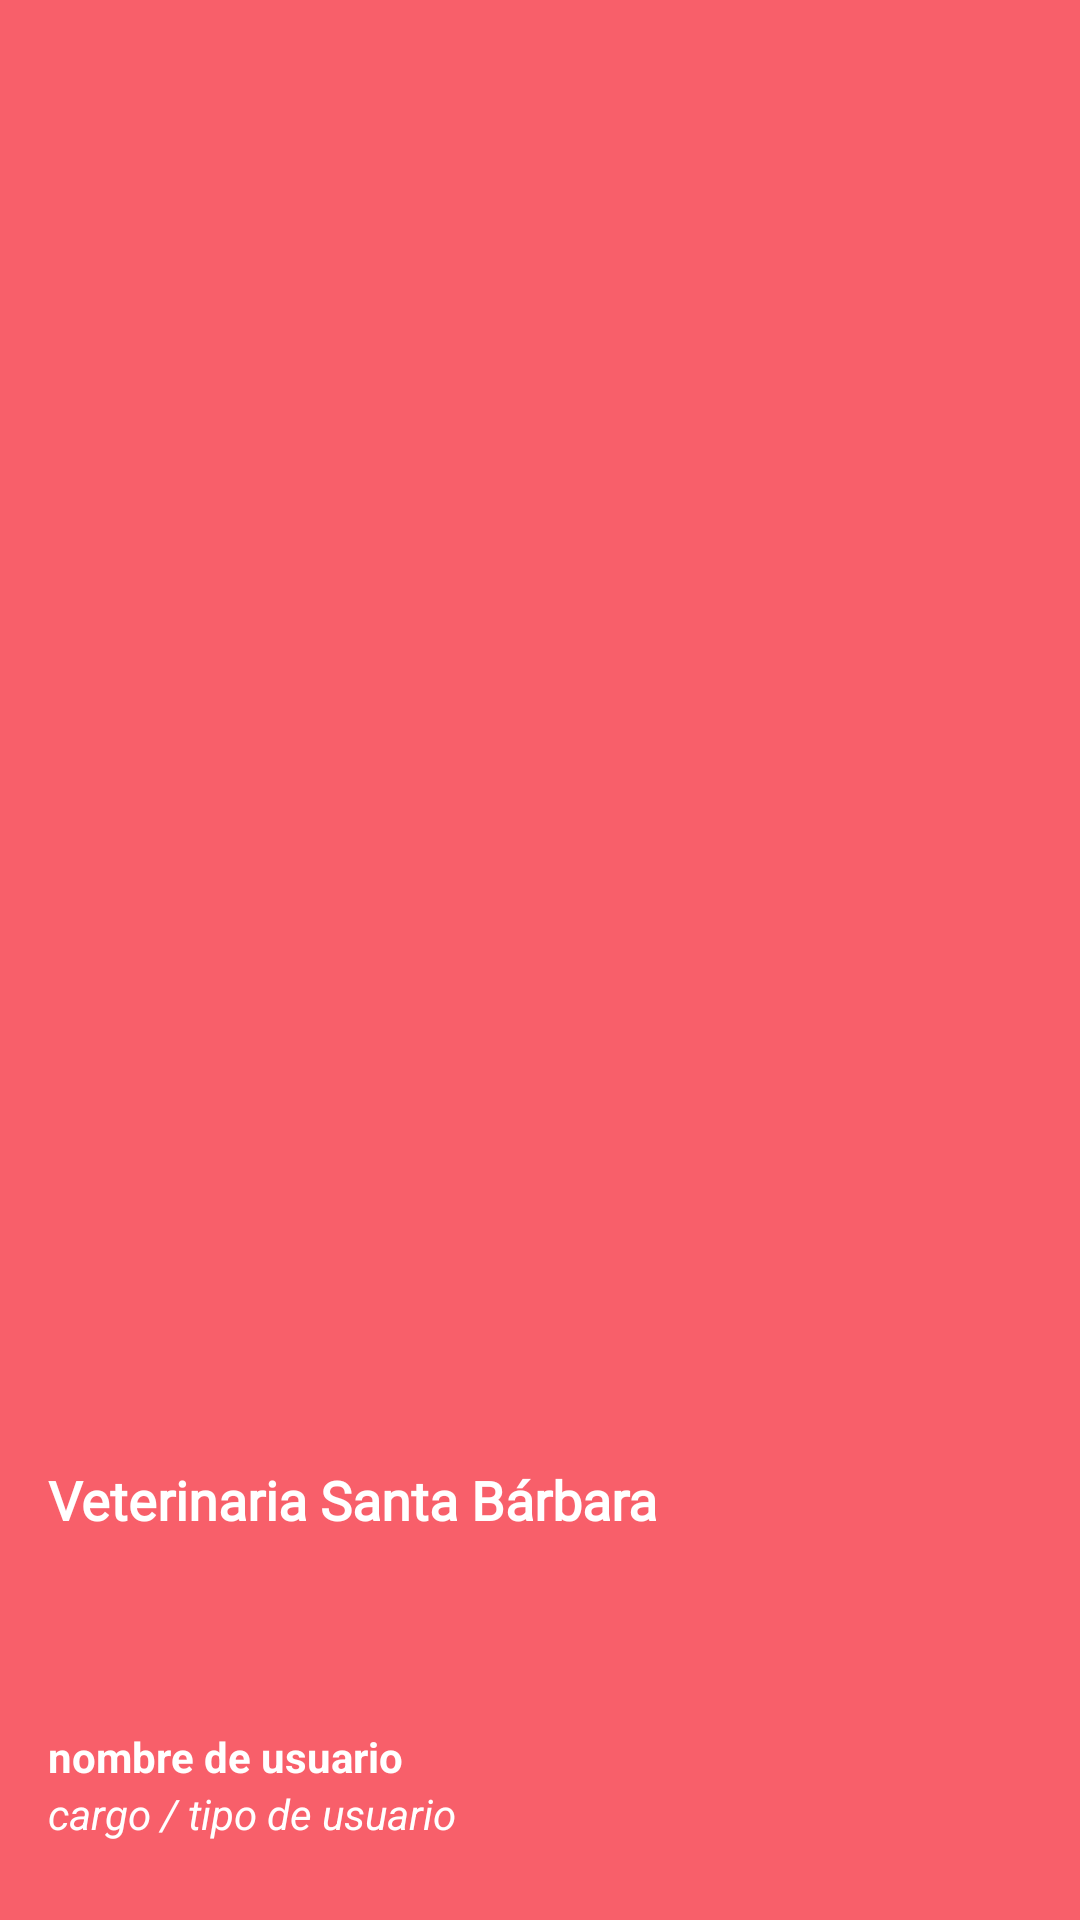

This screen was rendered from an Android layout file. Write that file and the resources it references.
<!-- AndroidManifest.xml: application theme Theme.VetStaBarbaraUDB -->
<!-- res/layout/nav_header.xml -->
<?xml version="1.0" encoding="utf-8"?>
<LinearLayout xmlns:android="http://schemas.android.com/apk/res/android"
    android:orientation="vertical"
    android:layout_width="match_parent"
    android:layout_height="176dp"
    android:background="@color/salmon"
    android:gravity="bottom"
    android:padding="16dp"
    android:theme="@style/ThemeOverlay.AppCompat.Dark"
    >

    <TextView
        android:layout_width="wrap_content"
        android:layout_height="wrap_content"
        android:fontFamily="@font/asap"
        android:text="@string/nomVet"
        android:textColor="@color/white"
        android:textSize="18sp"
        android:textStyle="bold"
        android:layout_marginTop="12dp"/>

    <ImageView
        android:id="@+id/userimg"
        android:layout_width="64dp"
        android:layout_height="64dp"
        android:src="@drawable/userplaceholder" />

    <TextView
        android:id="@+id/username"
        android:layout_width="wrap_content"
        android:layout_height="wrap_content"
        android:text="nombre de usuario"
        android:textColor="@color/white"
        android:textStyle="bold"
        />
    <TextView
        android:id="@+id/usertype"
        android:layout_width="wrap_content"
        android:layout_height="wrap_content"
        android:text="cargo / tipo de usuario"
        android:textColor="@color/white"
        android:textStyle="italic"
        android:layout_marginBottom="10dp"
        />
</LinearLayout>
<!-- resources referenced by this layout -->
<resources>
  <color name="salmon">#F85F6A</color>
  <color name="white">#FFFFFFFF</color>
  <string name="nomVet">Veterinaria Santa Bárbara</string>
  <style name="Theme.VetStaBarbaraUDB" parent="Base.Theme.VetStaBarbaraUDB" />
  <style name="Base.Theme.VetStaBarbaraUDB" parent="Theme.Material3.DayNight.NoActionBar">
          
           <item name="colorPrimary">@color/salmon</item>
          <item name="colorPrimaryVariant">@color/salmon</item>
          <item name="android:statusBarColor">@color/salmon</item>
      </style>
</resources>
